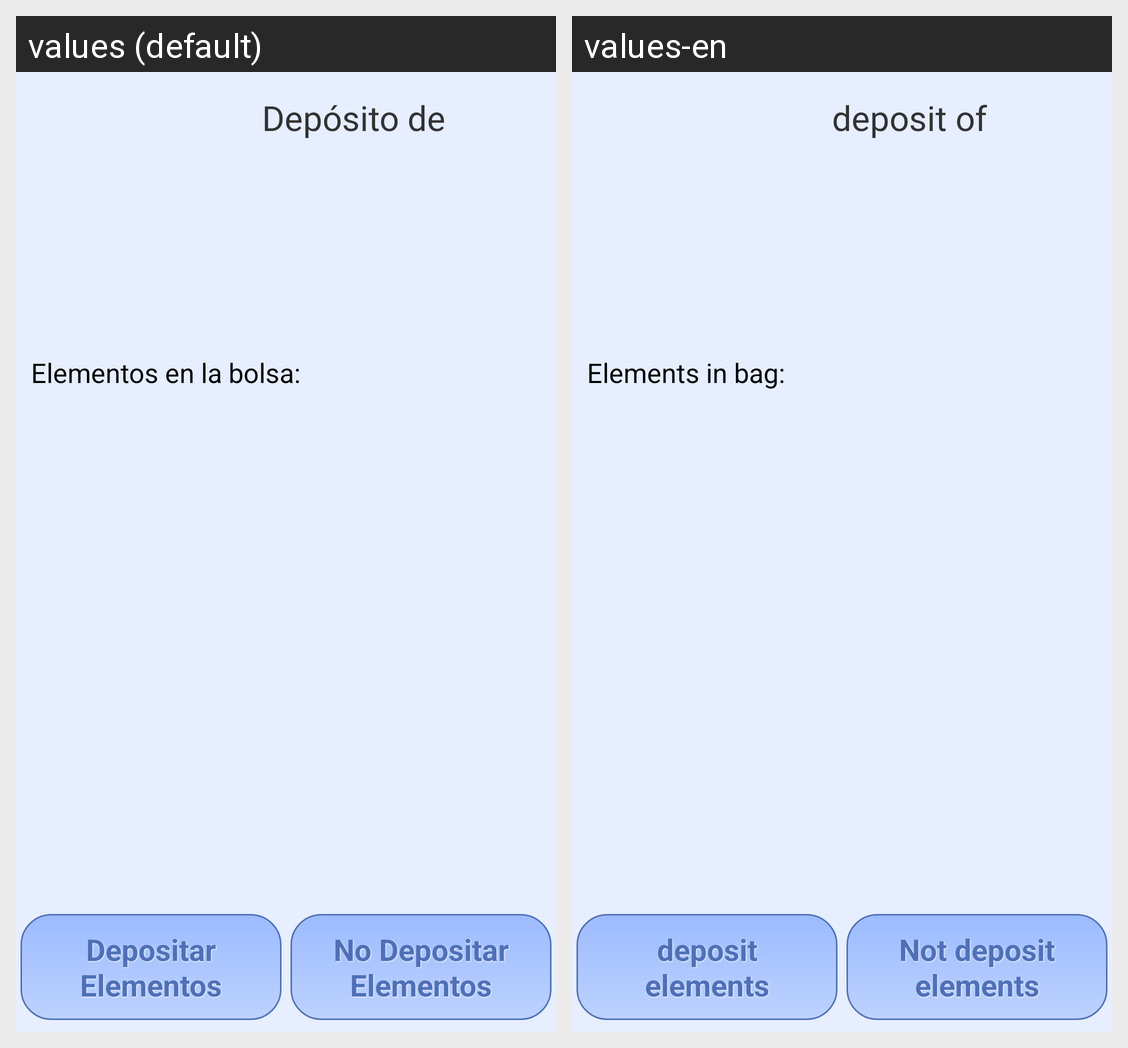

The same Android screen rendered under two of its app's locales, left to right. List the strings drawn on it with the default value and each locale's translation.
Android screen res/layout/activity_show_deposit.xml rendered under 2 locales, left to right: values (default), values-en. Device: Nexus 5 (rendered at 1080×1920; each locale shown at half size, 540×960, under a caption strip naming it); theme AppTheme.
Strings drawn on this screen, with the default value and each locale's value (text and hints the layout hard-codes, and strings that could not be matched under every locale, appear in the picture but are not listed):

deposit_of
  values: Depósito de
  values-en: deposit of

elements_in_bag
  values: Elementos en la bolsa:
  values-en: Elements in bag:

deposit_elements
  values: Depositar Elementos
  values-en: deposit elements

not_deposit_elements
  values: No Depositar Elementos
  values-en: Not deposit elements
